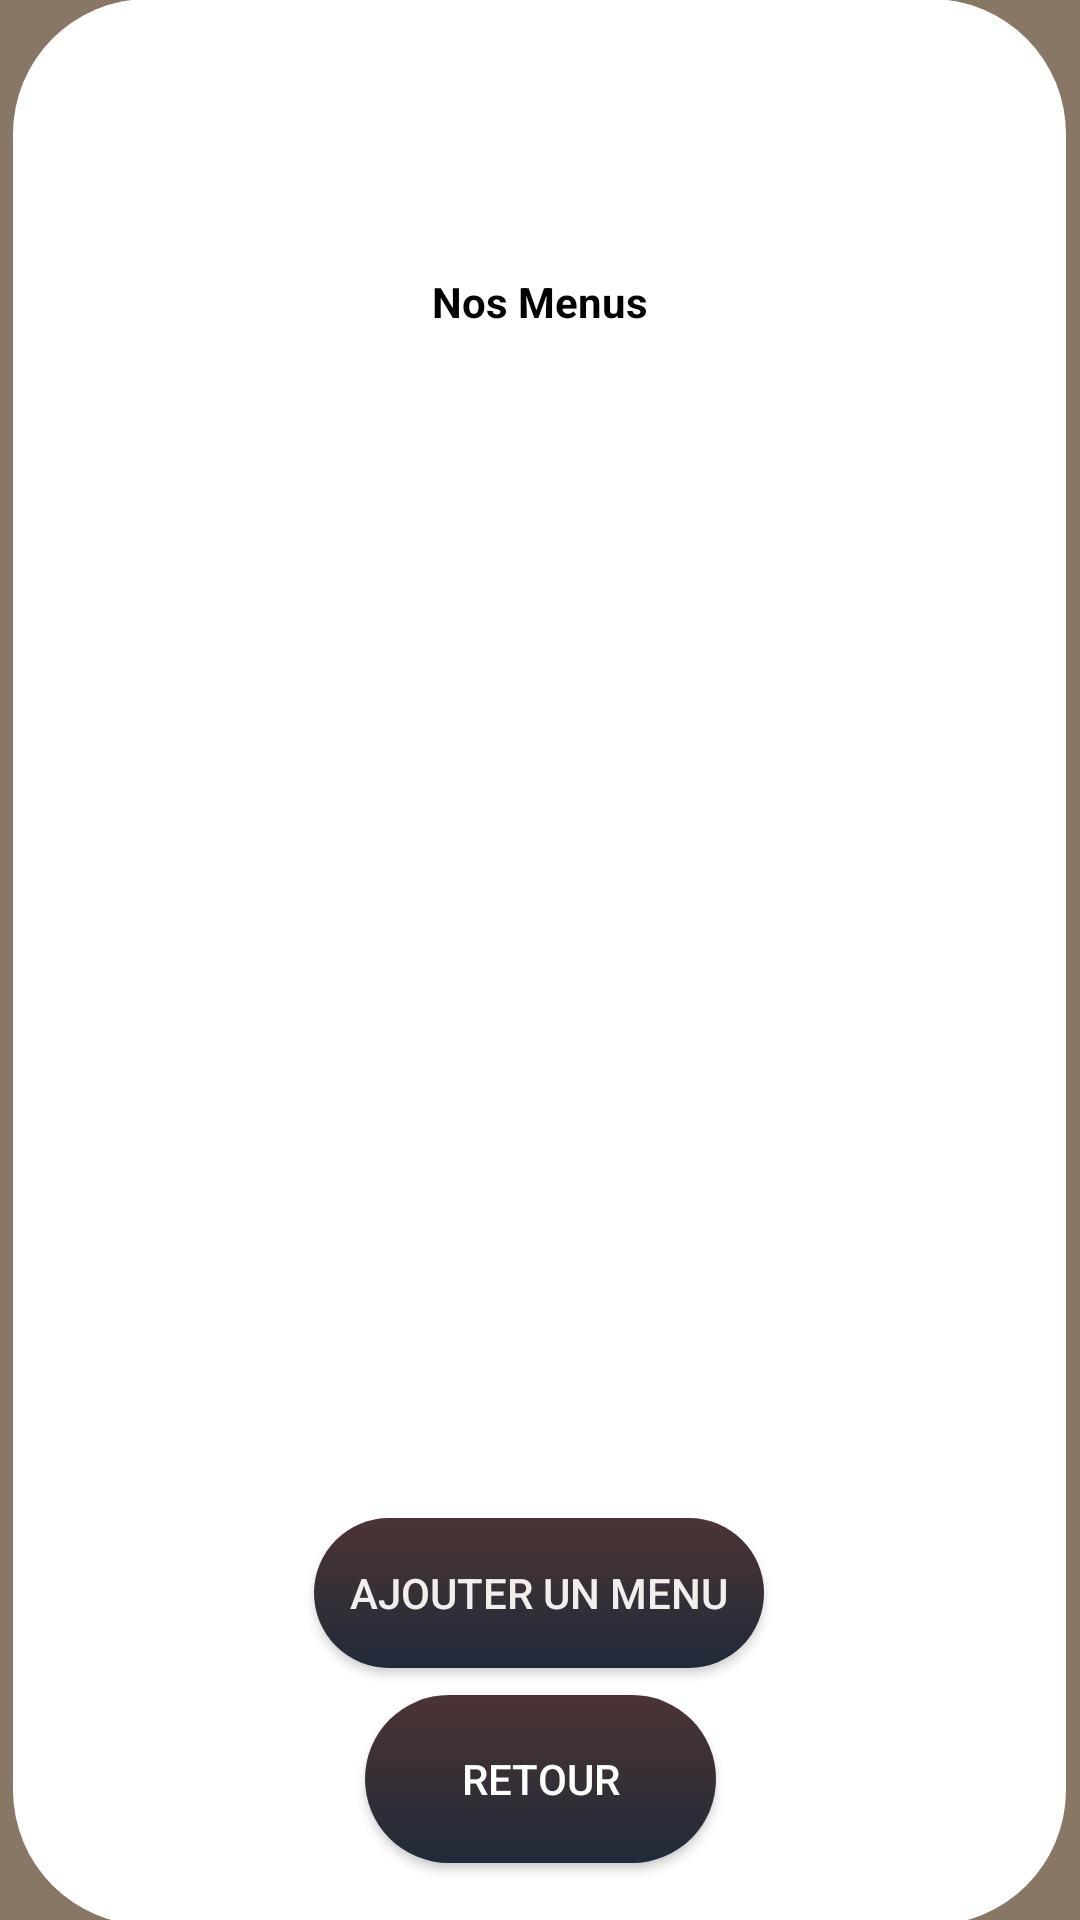

Android layout source for this screen:
<!-- AndroidManifest.xml: application theme Theme.MyApp -->
<!-- res/layout/activity_menu.xml -->
<?xml version="1.0" encoding="utf-8"?>
<androidx.constraintlayout.widget.ConstraintLayout xmlns:android="http://schemas.android.com/apk/res/android"
    xmlns:app="http://schemas.android.com/apk/res-auto"
    xmlns:tools="http://schemas.android.com/tools"
    android:layout_width="match_parent"
    android:layout_height="match_parent"
    android:background="#CE6E5942"
    tools:context=".activity.MenuActivity">

    <View
        android:id="@+id/view3"
        android:layout_width="351dp"
        android:layout_height="642dp"
        android:background="@drawable/round_corner"
        app:layout_constraintBottom_toBottomOf="parent"
        app:layout_constraintEnd_toEndOf="parent"
        app:layout_constraintHorizontal_bias="0.493"
        app:layout_constraintStart_toStartOf="parent"
        app:layout_constraintTop_toTopOf="parent"
        app:layout_constraintVertical_bias="0.383" />

    <ListView
        android:id="@+id/listviewmenu"
        android:layout_width="298dp"
        android:layout_height="341dp"
        android:layout_marginTop="20dp"
        android:textColor="@color/white"
        android:textStyle="bold"
        app:layout_constraintEnd_toEndOf="parent"
        app:layout_constraintHorizontal_bias="0.578"
        app:layout_constraintStart_toStartOf="parent"
        app:layout_constraintTop_toBottomOf="@+id/tvMenurest" />

    <TextView
        android:id="@+id/tvMenurest"
        android:layout_width="189dp"
        android:layout_height="65dp"
        android:layout_marginTop="68dp"
        android:text="Nos Menus"
        android:textColor="@color/Black"
        android:gravity="center"
        android:textStyle="bold"
        app:layout_constraintEnd_toEndOf="parent"
        app:layout_constraintStart_toStartOf="parent"
        app:layout_constraintTop_toTopOf="parent" />


    <Button
        android:id="@+id/btnajoutmenu"
        android:layout_width="wrap_content"
        android:layout_height="wrap_content"
        android:layout_marginTop="12dp"
        android:width="150dp"
        android:height="50dp"
        android:background="@drawable/button_gradient"
        android:text="ajouter un menu"
        android:textColor="#F3EEEE"
        app:layout_constraintEnd_toEndOf="parent"
        app:layout_constraintHorizontal_bias="0.498"
        app:layout_constraintStart_toStartOf="parent"
        app:layout_constraintTop_toBottomOf="@+id/listviewmenu" />

    <Button
        android:id="@+id/buttonBack"
        android:layout_width="117dp"
        android:layout_height="56dp"
        android:layout_marginStart="32dp"
        android:layout_marginEnd="32dp"
        android:layout_marginBottom="4dp"
        android:background="@drawable/button_gradient"
        android:text="@string/back"
        android:textColor="@color/White"
        app:layout_constraintBottom_toBottomOf="parent"
        app:layout_constraintEnd_toEndOf="parent"

        app:layout_constraintStart_toStartOf="parent"
        app:layout_constraintTop_toBottomOf="@+id/btnajoutmenu"
        app:layout_constraintVertical_bias="0.38" />

</androidx.constraintlayout.widget.ConstraintLayout>
<!-- resources referenced by this layout -->
<resources>
  <color name="Black">#FF000000</color>
  <color name="White">#FFFFFFFF</color>
  <color name="white">#FFFFFFFF</color>
  <!-- drawable button_gradient (drawable) -->
  <?xml version="1.0" encoding="utf-8"?>
  
  <shape xmlns:android="http://schemas.android.com/apk/res/android">
  
      <gradient
          android:type="linear"
          android:angle="7"
          android:startColor="#4C3434"
          android:endColor="#212A39"
          android:gradientRadius="50dp"/>
      <corners android:radius="100dp"/>
  
  
  </shape>
  <!-- drawable round_corner (drawable) -->
  <?xml version="1.0" encoding="utf-8"?>
  
  <shape xmlns:android="http://schemas.android.com/apk/res/android">
  
      <solid android:color="@color/white"/>
  
      <corners android:radius="45dp"/>
  
  
  </shape>
  <string name="back">retour</string>
  <style name="Theme.MyApp" parent="Theme.AppCompat.DayNight.NoActionBar">
          
          <item name="colorPrimary">#6E5942</item>
          <item name="colorPrimaryVariant">@color/Blue</item>
          <item name="colorOnPrimary">@color/white</item>
          
          <item name="colorSecondary">@color/teal_200</item>
          <item name="colorSecondaryVariant">@color/teal_700</item>
          <item name="colorOnSecondary">@color/black</item>
          
          <item name="android:statusBarColor" tools:targetApi="l">?attr/colorPrimaryVariant</item>
          
  
      </style>
  <color name="Blue">#FF0000FF</color>
  <color name="teal_200">#FF03DAC5</color>
  <color name="teal_700">#FF018786</color>
  <color name="black">#FF000000</color>
</resources>
